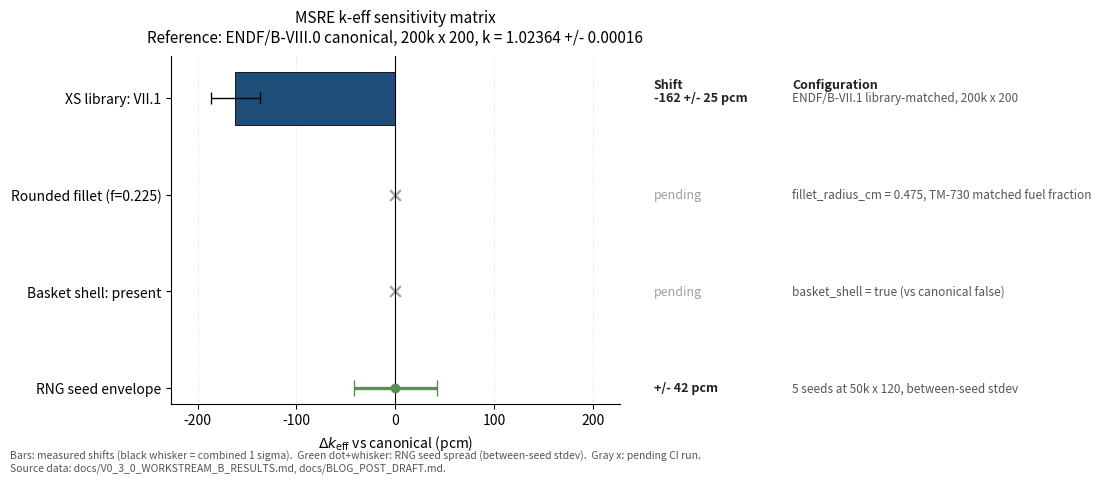

Write the Python code that produced this figure.
"""
scripts/analysis/sensitivity_matrix.py

Build the MSRE k-eff sensitivity matrix figure for v0.3.0 / paper
Section 5. The matrix summarizes how the canonical k-eff
(1.02364 ± 0.00016, ENDF/B-VIII.0 canonical, 200k x 200) responds to
the dominant model perturbations we have actually measured.

Sources for every number in this script
---------------------------------------

- Canonical 200k x 200 VIII.0 run k = 1.02364 +/- 0.00016
  (BLOG_POST_DRAFT.md, V0_3_0_PLAN.md)
- Library-matched VII.1 run k = 1.02202 +/- 0.00019
  -> delta_lib = (1.02202 - 1.02364) * 1e5 = -162 pcm
- 5-seed envelope (Workstream B): mean 1.02380, between-seed stdev
  ~42 pcm, pooled within-seed sigma ~49 pcm. Reported as a *spread*,
  not a directional perturbation. (V0_3_0_WORKSTREAM_B_RESULTS.md)
- Rounded-corner fillet (Workstream A, fillet_radius_cm = 0.475,
  fuel fraction f = 0.225 to match TM-730 Sec 2): result PENDING
  (50k x 120 run still queued at time of writing). Shown as an
  empty cell with an explicit "pending" label.
- Basket shell removal (basket_shell = false): adopted as canonical
  in v0.3.0 -- it IS the baseline. Drawn as the reference column
  (delta = 0 by definition).

The figure is a horizontal bar plot. Each bar = mean shift from
canonical in pcm, with an error whisker = 1-sigma propagation:

    sigma_delta = sqrt(sigma_perturbed^2 + sigma_canonical^2)

Pending rows are drawn in gray with a hatched bar of width 0 and a
"pending" annotation. This keeps the figure honest about what is
measured vs in-flight.

Output: out/sensitivity_matrix.png (300 dpi, paper-grade)
"""
from __future__ import annotations

import math
import pathlib
from dataclasses import dataclass

import matplotlib

matplotlib.use("Agg")
import matplotlib.pyplot as plt
import numpy as np


# ---------------------------------------------------------------------------
# Canonical reference and measured perturbations
# ---------------------------------------------------------------------------

K_CANONICAL = 1.02364
SIGMA_CANONICAL = 0.00016


@dataclass(frozen=True)
class Perturbation:
    label: str          # short label shown on y-axis
    detail: str         # one-line annotation shown to right of bar
    k: float | None     # measured k of the perturbed run, or None if pending
    sigma: float        # 1-sigma on the perturbed k (or on the *spread*)
    is_spread: bool = False   # True for items reported as symmetric ± spread
    pending: bool = False


# Order: top to bottom on the figure. We place "library" at the top
# (largest measured effect), then geometry items, then RNG (smallest).
PERTURBATIONS: list[Perturbation] = [
    Perturbation(
        label="XS library: VII.1",
        detail="ENDF/B-VII.1 library-matched, 200k x 200",
        k=1.02202,
        sigma=0.00019,
    ),
    Perturbation(
        label="Rounded fillet (f=0.225)",
        detail="fillet_radius_cm = 0.475, TM-730 matched fuel fraction",
        k=None,
        sigma=0.0,
        pending=True,
    ),
    Perturbation(
        label="Basket shell: present",
        detail="basket_shell = true (vs canonical false)",
        k=None,
        sigma=0.0,
        pending=True,
    ),
    Perturbation(
        label="RNG seed envelope",
        detail="5 seeds at 50k x 120, between-seed stdev",
        k=1.02380,        # mean of 5-seed envelope
        sigma=0.00042,    # between-seed stdev (treated as a spread)
        is_spread=True,
    ),
]


# ---------------------------------------------------------------------------
# Plotting
# ---------------------------------------------------------------------------

def _pcm(delta_k: float) -> float:
    return delta_k * 1.0e5


def main(out_path: str = "out/sensitivity_matrix.png") -> str:
    n = len(PERTURBATIONS)
    # Wide figure: plot panel on the left, detail text panel on right.
    fig, ax = plt.subplots(figsize=(11.5, 0.78 * n + 2.0))
    # Manual margins so footnote and right-side labels both have room.
    fig.subplots_adjust(left=0.16, right=0.55, top=0.86, bottom=0.18)

    y = np.arange(n)[::-1]  # top -> bottom = first -> last
    measured_color = "#1f4e79"
    pending_color = "#9ca0a8"
    spread_color = "#5b8c5a"

    max_abs_pcm = 0.0
    for yi, p in zip(y, PERTURBATIONS):
        if p.pending:
            # Light hatched marker at zero so the row reads as a row,
            # not as missing data. Numeric/configuration text appears
            # in the right-side columns.
            ax.scatter(
                [0.0], [yi], marker="x", s=60,
                color=pending_color, linewidths=1.5,
            )
            continue

        delta = _pcm(p.k - K_CANONICAL)
        # 1-sigma on the shift (independent runs)
        sigma_delta = _pcm(math.sqrt(p.sigma ** 2 + SIGMA_CANONICAL ** 2))

        if p.is_spread:
            # Reported as +/- spread; draw a centered error bar at zero
            # with the spread as the whisker and a small marker.
            ax.errorbar(
                0.0, yi, xerr=_pcm(p.sigma),
                fmt="o", color=spread_color, ecolor=spread_color,
                elinewidth=2.4, capsize=6, markersize=6,
            )
            max_abs_pcm = max(max_abs_pcm, _pcm(p.sigma))
        else:
            color = measured_color if delta < 0 else "#a04040"
            ax.barh(
                yi, delta, height=0.55,
                color=color, edgecolor="black", linewidth=0.6,
            )
            ax.errorbar(
                delta, yi, xerr=sigma_delta,
                fmt="none", ecolor="black", elinewidth=1.0, capsize=4,
            )
            max_abs_pcm = max(max_abs_pcm, abs(delta) + sigma_delta)

    # Y axis: labels
    ax.set_yticks(y)
    ax.set_yticklabels([p.label for p in PERTURBATIONS])

    # X axis: pcm
    pad = max(40.0, 0.15 * max_abs_pcm)
    ax.set_xlim(-max_abs_pcm - pad, max_abs_pcm + pad)
    ax.axvline(0.0, color="black", linewidth=0.8)
    ax.set_xlabel(r"$\Delta k_\mathrm{eff}$ vs canonical (pcm)")

    # Right-side annotations: placed in figure (not data) coords so
    # they don't depend on x-axis limits. Two columns: numeric shift
    # + descriptive detail.
    # Figure y-coord for each row, derived from data y via axes transform.
    fig_x_num = 0.58    # numeric shift column
    fig_x_det = 0.70    # descriptive detail column
    for yi, p in zip(y, PERTURBATIONS):
        # Convert data y to figure coords
        _, fig_y = fig.transFigure.inverted().transform(
            ax.transData.transform((0.0, yi))
        )
        if p.pending:
            fig.text(
                fig_x_num, fig_y, "pending",
                va="center", ha="left", fontsize=9,
                color=pending_color, fontstyle="italic",
            )
            fig.text(
                fig_x_det, fig_y, p.detail,
                va="center", ha="left", fontsize=8.5,
                color="#555555",
            )
            continue
        if p.is_spread:
            num_txt = f"+/- {_pcm(p.sigma):.0f} pcm"
        else:
            delta = _pcm(p.k - K_CANONICAL)
            sigma_delta = _pcm(math.sqrt(p.sigma ** 2 + SIGMA_CANONICAL ** 2))
            num_txt = f"{delta:+.0f} +/- {sigma_delta:.0f} pcm"
        fig.text(
            fig_x_num, fig_y, num_txt,
            va="center", ha="left", fontsize=9, color="#222222",
            fontweight="bold",
        )
        fig.text(
            fig_x_det, fig_y, p.detail,
            va="center", ha="left", fontsize=8.5, color="#555555",
        )

    # Title block
    ax.set_title(
        "MSRE k-eff sensitivity matrix\n"
        f"Reference: ENDF/B-VIII.0 canonical, 200k x 200, "
        f"k = {K_CANONICAL:.5f} +/- {SIGMA_CANONICAL:.5f}",
        fontsize=11, pad=10,
    )

    # Light grid only on x
    ax.xaxis.grid(True, linestyle=":", linewidth=0.5, color="#cccccc")
    ax.set_axisbelow(True)

    # Spines: trim top/right
    for s in ("top", "right"):
        ax.spines[s].set_visible(False)

    # Footnote
    fig.text(
        0.02, 0.05,
        "Bars: measured shifts (black whisker = combined 1 sigma).  "
        "Green dot+whisker: RNG seed spread (between-seed stdev).  "
        "Gray x: pending CI run.\n"
        "Source data: docs/V0_3_0_WORKSTREAM_B_RESULTS.md, docs/BLOG_POST_DRAFT.md.",
        fontsize=7.5, color="#555555",
    )

    # Column headers above the right-side text panel. Placed below the
    # title (top=0.86) and above the first row (~0.78 in fig coords).
    fig.text(
        fig_x_num, 0.79, "Shift",
        va="bottom", ha="left", fontsize=9, fontweight="bold", color="#222222",
    )
    fig.text(
        fig_x_det, 0.79, "Configuration",
        va="bottom", ha="left", fontsize=9, fontweight="bold", color="#222222",
    )

    out = pathlib.Path(out_path)
    out.parent.mkdir(parents=True, exist_ok=True)
    fig.savefig(out, dpi=300)
    plt.close(fig)
    return str(out)


if __name__ == "__main__":
    import sys
    target = sys.argv[1] if len(sys.argv) > 1 else "out/sensitivity_matrix.png"
    path = main(target)
    print(f"Wrote {path}")
